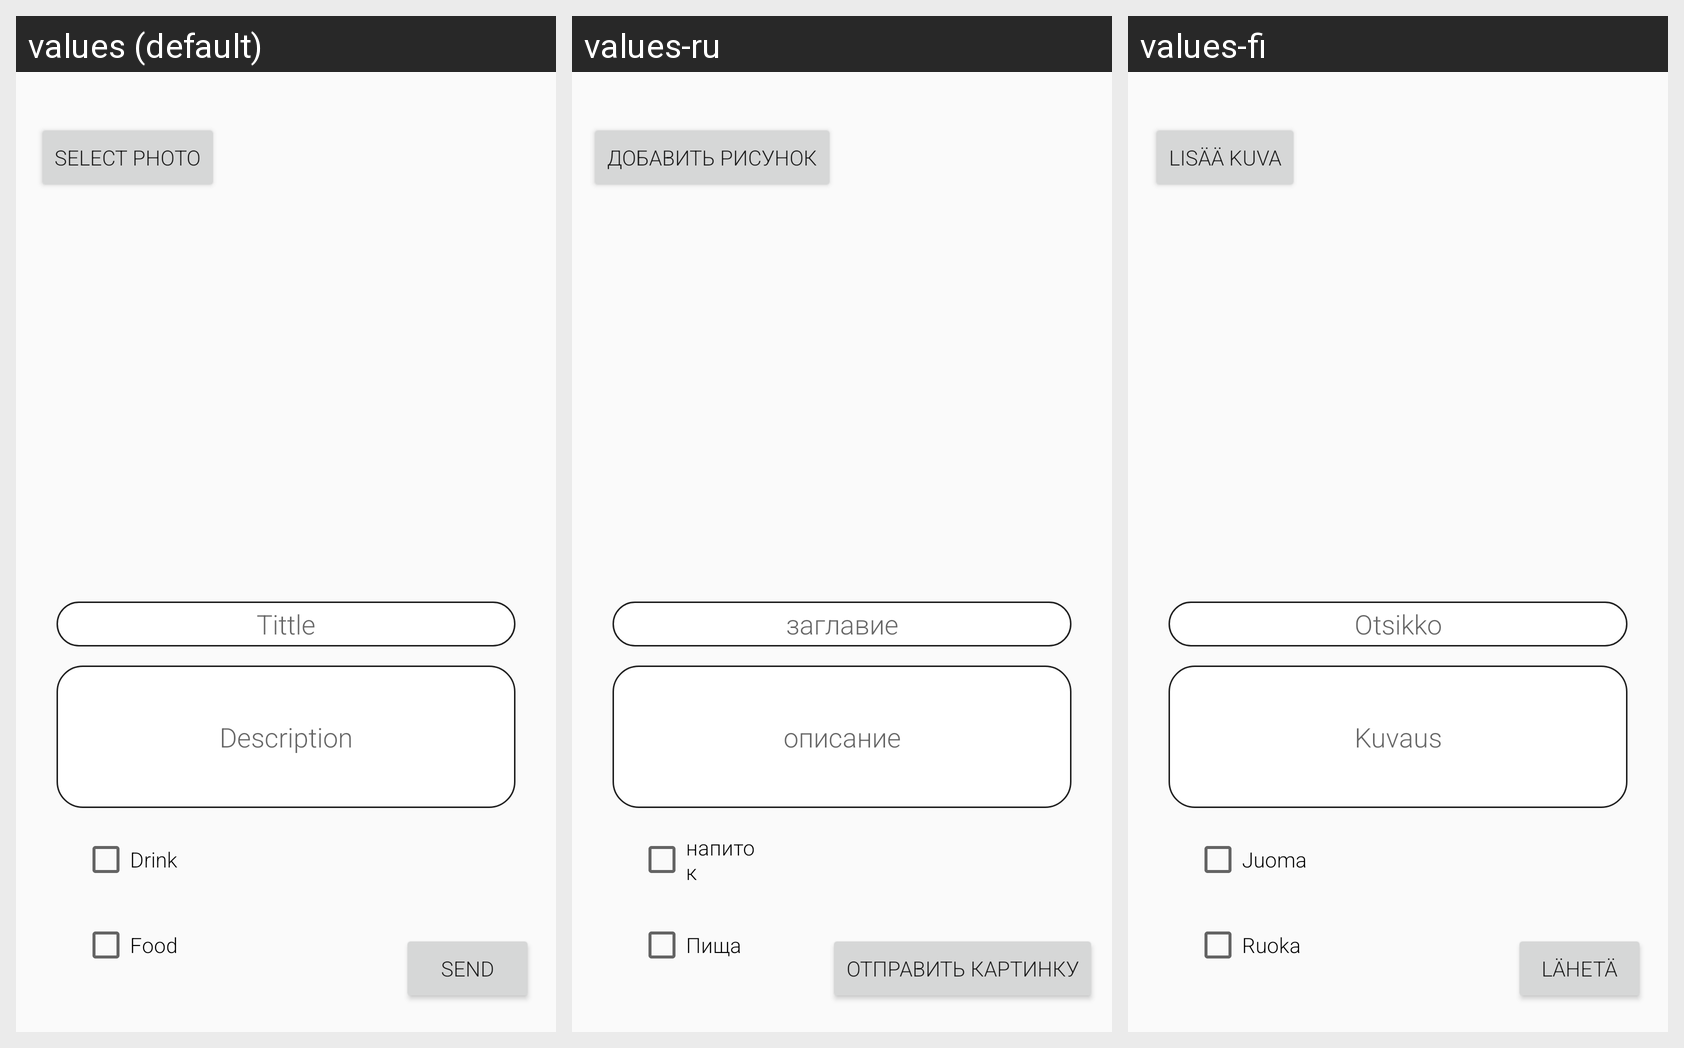

The Android screen above is rendered under several locales of the same app. Produce the string resources it draws, with the default and per-locale values.
Android screen res/layout/activity_newpost.xml rendered under 3 locales, left to right: values (default), values-ru, values-fi. Device: Nexus 5 (rendered at 1080×1920; each locale shown at half size, 540×960, under a caption strip naming it); theme AppTheme.
Strings drawn on this screen, with the default value and each locale's value (text and hints the layout hard-codes, and strings that could not be matched under every locale, appear in the picture but are not listed):

PostTitle
  values: Tittle
  values-ru: заглавие
  values-fi: Otsikko

PostDesc
  values: Description
  values-ru: описание
  values-fi: Kuvaus

AddPic
  values: Select photo
  values-ru: Добавить рисунок
  values-fi: Lisää kuva

SendPic
  values: Send
  values-ru: Отправить картинку
  values-fi: Lähetä

SelectFodd
  values: Food
  values-ru: Пища
  values-fi: Ruoka

SelectDrink
  values: Drink
  values-ru: напиток
  values-fi: Juoma
